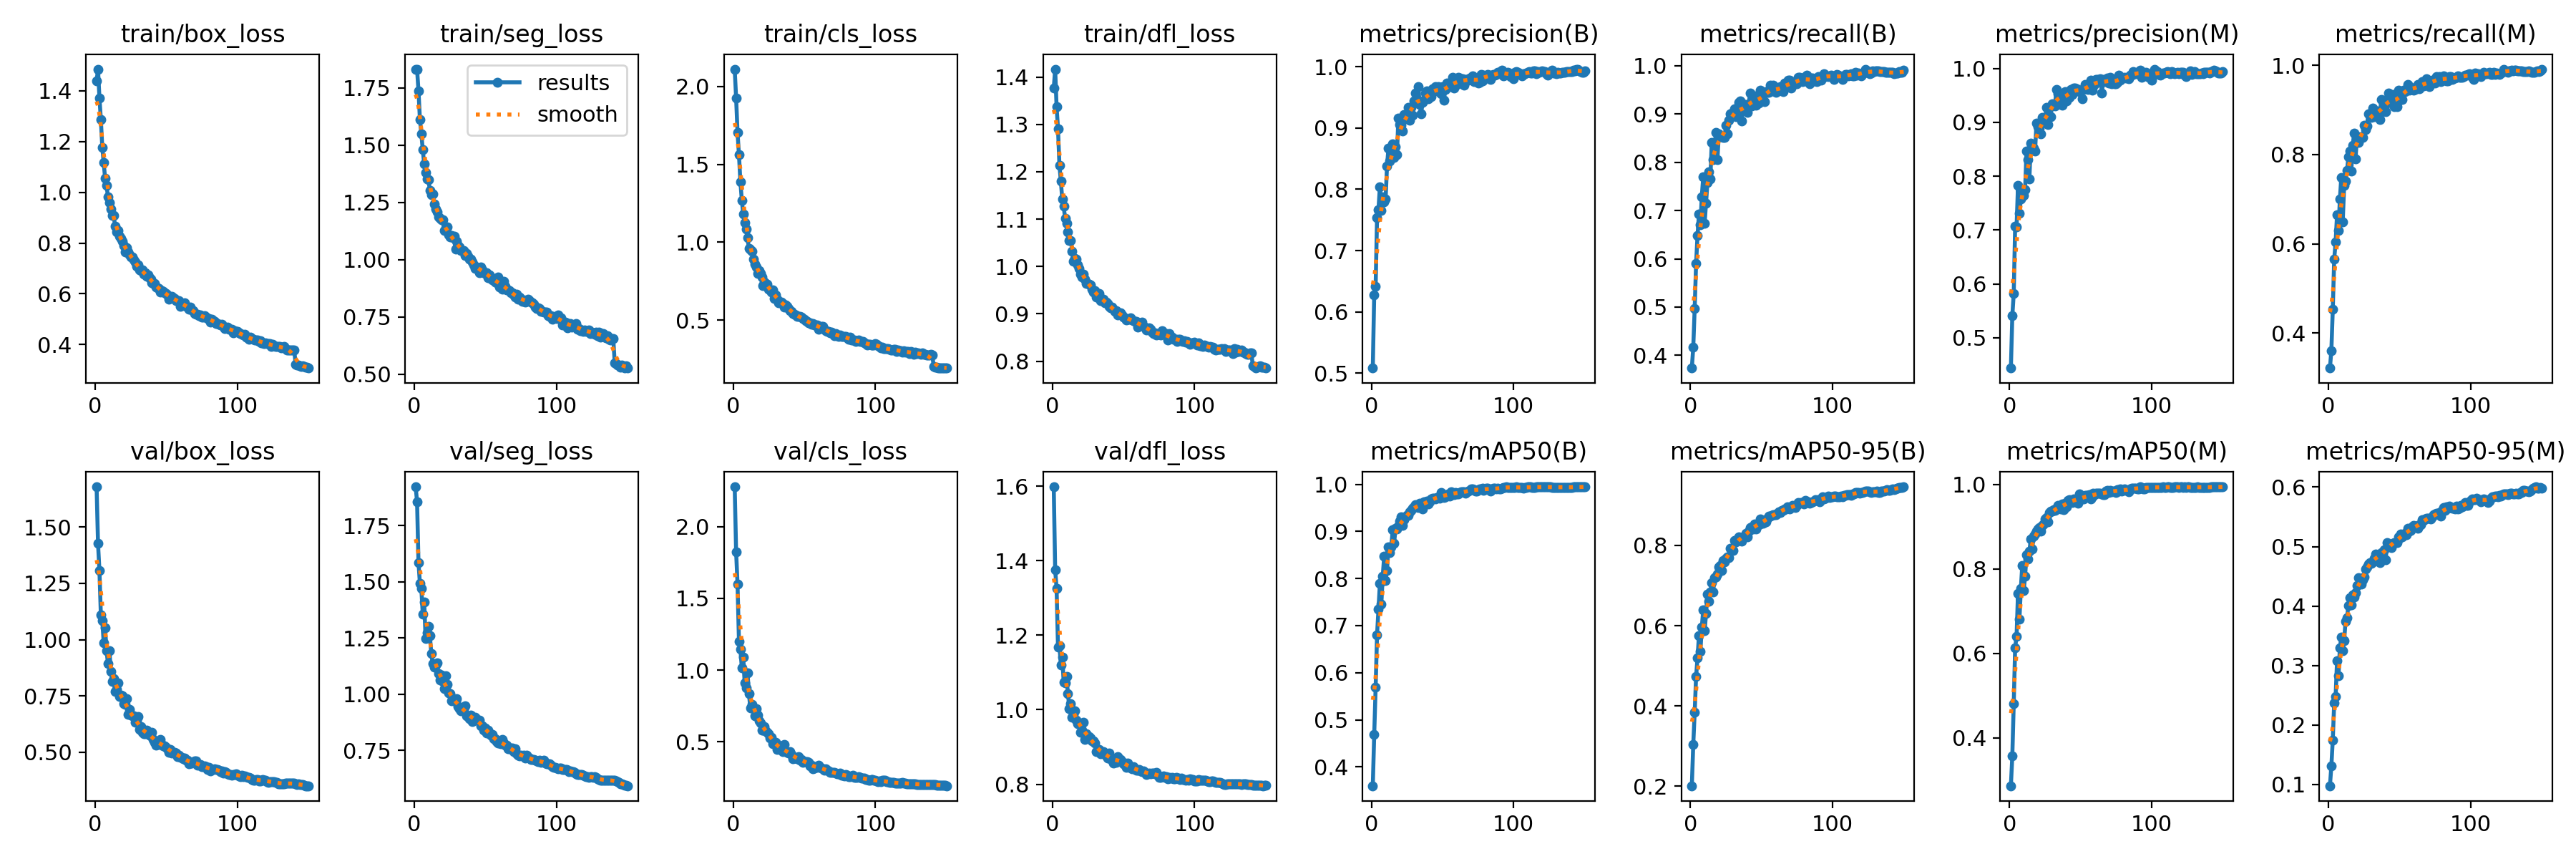

Source data for this figure (header and first rows):
epoch, time, train/box_loss, train/seg_loss, train/cls_loss, train/dfl_loss, metrics/precision(B), metrics/recall(B), metrics/mAP50(B), metrics/mAP50-95(B), metrics/precision(M), metrics/recall(M), metrics/mAP50(M), metrics/mAP50-95(M), val/box_loss, val/seg_loss, val/cls_loss, val/dfl_loss, lr/pg0, lr/pg1, lr/pg2
1, 535.5, 1.439, 1.832, 2.112, 1.376, 0.5082, 0.3736, 0.3599, 0.201, 0.4436, 0.3214, 0.2865, 0.09781, 1.679, 1.923, 2.276, 1.598, 0.06773, 0.0009981, 0.0009981
2, 901.4, 1.486, 1.831, 1.927, 1.417, 0.6279, 0.4166, 0.4683, 0.3043, 0.5403, 0.3608, 0.3568, 0.131, 1.427, 1.857, 1.825, 1.375, 0.03539, 0.001998, 0.001998
3, 1110, 1.373, 1.738, 1.704, 1.337, 0.6412, 0.4976, 0.5688, 0.3839, 0.5821, 0.4525, 0.4809, 0.1749, 1.307, 1.587, 1.597, 1.326, 0.003059, 0.002997, 0.002997
4, 1308, 1.286, 1.613, 1.562, 1.291, 0.7535, 0.5906, 0.6805, 0.4732, 0.7071, 0.5661, 0.6139, 0.2375, 1.109, 1.493, 1.203, 1.167, 0.002997, 0.002997, 0.002997
5, 1555, 1.178, 1.55, 1.39, 1.214, 0.7672, 0.6487, 0.735, 0.5201, 0.706, 0.6034, 0.6409, 0.2477, 1.086, 1.471, 1.145, 1.172, 0.002996, 0.002996, 0.002996
6, 1785, 1.117, 1.481, 1.271, 1.18, 0.8046, 0.6922, 0.7895, 0.5745, 0.7823, 0.6658, 0.7425, 0.308, 0.9858, 1.357, 1.018, 1.121, 0.002993, 0.002993, 0.002993
7, 2007, 1.054, 1.42, 1.181, 1.142, 0.7654, 0.6702, 0.7459, 0.5352, 0.7312, 0.6291, 0.6807, 0.2823, 1.052, 1.412, 1.092, 1.141, 0.00299, 0.00299, 0.00299
8, 2184, 1.027, 1.38, 1.128, 1.127, 0.7875, 0.7291, 0.8052, 0.5959, 0.757, 0.7007, 0.7532, 0.3297, 0.9505, 1.248, 0.913, 1.073, 0.002986, 0.002986, 0.002986
9, 2370, 0.982, 1.354, 1.083, 1.101, 0.7799, 0.7695, 0.8467, 0.6385, 0.7663, 0.7491, 0.8088, 0.3481, 0.8934, 1.274, 0.8742, 1.071, 0.002982, 0.002982, 0.002982
10, 2553, 0.9606, 1.349, 1.029, 1.092, 0.7837, 0.6736, 0.7957, 0.5875, 0.7643, 0.6494, 0.749, 0.3253, 0.9521, 1.303, 0.983, 1.089, 0.002977, 0.002977, 0.002977
11, 2742, 0.9343, 1.303, 0.9589, 1.073, 0.8377, 0.7151, 0.817, 0.6296, 0.7752, 0.7308, 0.7827, 0.3419, 0.859, 1.262, 0.8377, 1.043, 0.002972, 0.002972, 0.002972
12, 2908, 0.9098, 1.285, 0.9532, 1.055, 0.8666, 0.7588, 0.8668, 0.6788, 0.8467, 0.7412, 0.8341, 0.3747, 0.8159, 1.182, 0.736, 1.002, 0.002966, 0.002966, 0.002966
13, 3081, 0.9078, 1.288, 0.9422, 1.055, 0.8461, 0.781, 0.8551, 0.6613, 0.8302, 0.7641, 0.8243, 0.3804, 0.8262, 1.137, 0.7609, 1.016, 0.00296, 0.00296, 0.00296
14, 3264, 0.8675, 1.243, 0.8897, 1.032, 0.8579, 0.765, 0.8666, 0.6848, 0.7949, 0.7954, 0.8418, 0.4012, 0.7694, 1.121, 0.736, 0.9792, 0.002953, 0.002953, 0.002953
15, 3448, 0.8448, 1.22, 0.8611, 1.011, 0.8741, 0.8409, 0.9033, 0.7075, 0.8614, 0.8083, 0.8704, 0.4143, 0.7806, 1.131, 0.6805, 0.9876, 0.002946, 0.002946, 0.002946
16, 3631, 0.8498, 1.209, 0.8428, 1.016, 0.8518, 0.8052, 0.8754, 0.6844, 0.8485, 0.7624, 0.8475, 0.4021, 0.8088, 1.138, 0.733, 0.9961, 0.002938, 0.002938, 0.002938
17, 3818, 0.8257, 1.188, 0.8014, 1.015, 0.8696, 0.8362, 0.9065, 0.7193, 0.8522, 0.8203, 0.8775, 0.4189, 0.7491, 1.093, 0.688, 0.9718, 0.002929, 0.002929, 0.002929
18, 3989, 0.819, 1.182, 0.8159, 1.003, 0.8561, 0.862, 0.9047, 0.7219, 0.8461, 0.8474, 0.8825, 0.4152, 0.7542, 1.062, 0.647, 0.9631, 0.00292, 0.00292, 0.00292
19, 4151, 0.8081, 1.173, 0.8019, 0.9957, 0.9166, 0.8063, 0.911, 0.7292, 0.8988, 0.7906, 0.8895, 0.4225, 0.7505, 1.085, 0.6311, 0.9638, 0.00291, 0.00291, 0.00291
20, 4314, 0.7895, 1.173, 0.7756, 0.9834, 0.9056, 0.8591, 0.9215, 0.7457, 0.8917, 0.8388, 0.8946, 0.4347, 0.7164, 1.057, 0.5811, 0.9397, 0.0029, 0.0029, 0.0029
21, 4479, 0.7649, 1.129, 0.7227, 0.9771, 0.9044, 0.8552, 0.9312, 0.7493, 0.8891, 0.8274, 0.8975, 0.4473, 0.714, 1.024, 0.5821, 0.946, 0.00289, 0.00289, 0.00289
22, 4648, 0.7811, 1.136, 0.745, 0.9837, 0.8946, 0.8528, 0.9124, 0.7371, 0.8784, 0.8403, 0.8904, 0.4379, 0.7394, 1.082, 0.607, 0.9664, 0.002879, 0.002879, 0.002879
23, 4816, 0.7654, 1.144, 0.7377, 0.9733, 0.922, 0.8516, 0.9256, 0.7621, 0.9097, 0.8385, 0.9032, 0.4369, 0.6676, 1.043, 0.5762, 0.9209, 0.002867, 0.002867, 0.002867
24, 4979, 0.7536, 1.11, 0.729, 0.9642, 0.9179, 0.8515, 0.9312, 0.7585, 0.9031, 0.8383, 0.9063, 0.4445, 0.6905, 1.006, 0.5678, 0.9354, 0.002855, 0.002855, 0.002855
25, 5143, 0.746, 1.1, 0.7003, 0.9645, 0.9145, 0.8774, 0.9344, 0.768, 0.9037, 0.8661, 0.9177, 0.4487, 0.6643, 1.001, 0.5573, 0.9276, 0.002842, 0.002842, 0.002842
26, 5307, 0.7459, 1.106, 0.6937, 0.9625, 0.9343, 0.8587, 0.9334, 0.7722, 0.9283, 0.856, 0.9222, 0.4626, 0.6603, 0.972, 0.5289, 0.9285, 0.002829, 0.002829, 0.002829
27, 5492, 0.7344, 1.096, 0.6792, 0.9613, 0.9129, 0.8871, 0.942, 0.7702, 0.8954, 0.8646, 0.9125, 0.4662, 0.6626, 0.9774, 0.5342, 0.9246, 0.002816, 0.002816, 0.002816
28, 5662, 0.7255, 1.102, 0.692, 0.9515, 0.9339, 0.9011, 0.9454, 0.7928, 0.9278, 0.8912, 0.9339, 0.4704, 0.6323, 0.9704, 0.4871, 0.9155, 0.002802, 0.002802, 0.002802
29, 5822, 0.7094, 1.047, 0.6403, 0.9462, 0.9208, 0.9015, 0.9498, 0.7898, 0.9104, 0.8883, 0.9367, 0.4734, 0.6415, 0.9666, 0.4863, 0.9157, 0.002787, 0.002787, 0.002787
30, 5995, 0.7141, 1.081, 0.6608, 0.9488, 0.9446, 0.9001, 0.9522, 0.7867, 0.9338, 0.8837, 0.9369, 0.4715, 0.6602, 0.9796, 0.4974, 0.9106, 0.002772, 0.002772, 0.002772
31, 6157, 0.6954, 1.061, 0.6347, 0.9359, 0.9571, 0.9108, 0.9574, 0.8131, 0.9329, 0.9044, 0.9404, 0.474, 0.6016, 0.9454, 0.4495, 0.8879, 0.002756, 0.002756, 0.002756
32, 6322, 0.6923, 1.056, 0.6121, 0.9358, 0.942, 0.8944, 0.9516, 0.8096, 0.9303, 0.8847, 0.9383, 0.4805, 0.6129, 0.9371, 0.4763, 0.8897, 0.002741, 0.002741, 0.002741
33, 6489, 0.6957, 1.04, 0.6159, 0.9437, 0.9673, 0.8982, 0.9512, 0.8155, 0.9614, 0.8898, 0.9438, 0.4871, 0.5884, 0.9266, 0.4547, 0.8933, 0.002724, 0.002724, 0.002724
34, 6650, 0.6784, 1.039, 0.6165, 0.9282, 0.939, 0.924, 0.9595, 0.8214, 0.9536, 0.8975, 0.9505, 0.4828, 0.5825, 0.9429, 0.4415, 0.8823, 0.002707, 0.002707, 0.002707
35, 6807, 0.6824, 1.039, 0.6088, 0.9315, 0.9234, 0.927, 0.9582, 0.8165, 0.9549, 0.8889, 0.9479, 0.4846, 0.5835, 0.9325, 0.433, 0.886, 0.00269, 0.00269, 0.00269
36, 6973, 0.6698, 1.018, 0.5823, 0.9313, 0.9421, 0.8852, 0.9479, 0.8103, 0.9407, 0.8792, 0.9426, 0.4733, 0.5976, 0.95, 0.4815, 0.8883, 0.002673, 0.002673, 0.002673
37, 7131, 0.6758, 1.027, 0.5985, 0.9231, 0.9453, 0.9208, 0.9625, 0.8217, 0.9316, 0.9238, 0.9535, 0.4898, 0.5889, 0.9051, 0.4316, 0.8836, 0.002654, 0.002654, 0.002654
38, 7291, 0.6626, 1.015, 0.5869, 0.9252, 0.9569, 0.9102, 0.9616, 0.8236, 0.9447, 0.8986, 0.9404, 0.4873, 0.5768, 0.9024, 0.4269, 0.8756, 0.002636, 0.002636, 0.002636
39, 7448, 0.6583, 1.001, 0.5727, 0.9222, 0.9608, 0.9119, 0.9639, 0.8298, 0.9564, 0.9063, 0.9561, 0.495, 0.5723, 0.8898, 0.4251, 0.8697, 0.002617, 0.002617, 0.002617
40, 7607, 0.645, 1.002, 0.5602, 0.9163, 0.9477, 0.9032, 0.959, 0.8213, 0.9393, 0.8954, 0.9475, 0.4783, 0.5893, 0.9078, 0.4324, 0.8829, 0.002598, 0.002598, 0.002598
41, 7761, 0.6409, 0.9894, 0.5563, 0.9132, 0.9551, 0.9219, 0.9625, 0.8348, 0.9573, 0.924, 0.9628, 0.5065, 0.5556, 0.8772, 0.4136, 0.8685, 0.002578, 0.002578, 0.002578
42, 7916, 0.6418, 0.9761, 0.5405, 0.9141, 0.9509, 0.943, 0.9696, 0.8443, 0.9463, 0.9386, 0.9635, 0.5025, 0.5458, 0.8932, 0.3824, 0.8646, 0.002558, 0.002558, 0.002558
43, 8073, 0.6279, 0.9623, 0.5361, 0.9102, 0.9641, 0.9176, 0.9707, 0.8464, 0.9604, 0.9168, 0.9616, 0.502, 0.5326, 0.8963, 0.3918, 0.8571, 0.002538, 0.002538, 0.002538
44, 8227, 0.6233, 0.9674, 0.5344, 0.9048, 0.9606, 0.9311, 0.9698, 0.8412, 0.9516, 0.9228, 0.957, 0.4987, 0.5429, 0.8856, 0.3877, 0.8685, 0.002517, 0.002517, 0.002517
45, 8380, 0.6201, 0.9577, 0.5226, 0.9063, 0.9675, 0.9376, 0.9686, 0.854, 0.9641, 0.9346, 0.9665, 0.5059, 0.5333, 0.8863, 0.3828, 0.8584, 0.002496, 0.002496, 0.002496
46, 8538, 0.6065, 0.9428, 0.5217, 0.8972, 0.9644, 0.9182, 0.9727, 0.841, 0.9633, 0.9067, 0.9645, 0.5072, 0.5562, 0.8854, 0.3996, 0.8734, 0.002474, 0.002474, 0.002474
47, 8698, 0.6129, 0.9689, 0.5243, 0.8998, 0.9682, 0.9223, 0.9726, 0.8497, 0.9628, 0.9175, 0.9621, 0.5067, 0.5341, 0.8603, 0.3715, 0.8633, 0.002453, 0.002453, 0.002453
48, 8854, 0.61, 0.9548, 0.5188, 0.9024, 0.9588, 0.9224, 0.9712, 0.8525, 0.9611, 0.9069, 0.9556, 0.5071, 0.5283, 0.8609, 0.3765, 0.8668, 0.002431, 0.002431, 0.002431
49, 9007, 0.604, 0.944, 0.5105, 0.8973, 0.9558, 0.9489, 0.9823, 0.8657, 0.9575, 0.9443, 0.977, 0.5162, 0.5287, 0.8396, 0.3564, 0.8608, 0.002408, 0.002408, 0.002408
50, 9162, 0.6015, 0.9399, 0.5075, 0.8931, 0.967, 0.9287, 0.9758, 0.8545, 0.9595, 0.9219, 0.9672, 0.514, 0.5221, 0.8502, 0.3639, 0.8549, 0.002385, 0.002385, 0.002385
51, 9311, 0.5966, 0.9446, 0.4957, 0.8923, 0.946, 0.9401, 0.9713, 0.8558, 0.944, 0.9368, 0.9654, 0.5213, 0.5141, 0.8282, 0.3631, 0.8571, 0.002363, 0.002363, 0.002363
52, 9464, 0.5796, 0.921, 0.4916, 0.8873, 0.9629, 0.9254, 0.9737, 0.8589, 0.9613, 0.924, 0.9655, 0.5165, 0.4987, 0.8388, 0.3648, 0.8446, 0.002339, 0.002339, 0.002339
53, 9616, 0.5835, 0.9339, 0.4813, 0.8887, 0.9738, 0.9464, 0.9788, 0.8594, 0.9699, 0.9438, 0.9745, 0.5205, 0.5133, 0.8264, 0.3566, 0.8564, 0.002316, 0.002316, 0.002316
54, 9767, 0.5898, 0.9196, 0.4826, 0.8888, 0.9706, 0.9457, 0.9801, 0.8683, 0.9689, 0.9411, 0.9747, 0.5222, 0.4952, 0.8185, 0.3339, 0.8443, 0.002292, 0.002292, 0.002292
55, 9921, 0.583, 0.9116, 0.4729, 0.8915, 0.9678, 0.9446, 0.9758, 0.8724, 0.9607, 0.9452, 0.9742, 0.5198, 0.5005, 0.8203, 0.3387, 0.8444, 0.002268, 0.002268, 0.002268
56, 10073, 0.582, 0.9189, 0.477, 0.8864, 0.9687, 0.96, 0.9838, 0.873, 0.9657, 0.957, 0.9758, 0.5306, 0.4989, 0.8028, 0.315, 0.8407, 0.002244, 0.002244, 0.002244
57, 10223, 0.5737, 0.9033, 0.4693, 0.8848, 0.9831, 0.9482, 0.9815, 0.8749, 0.9781, 0.9436, 0.9659, 0.5264, 0.4967, 0.8007, 0.32, 0.8473, 0.002219, 0.002219, 0.002219
58, 10376, 0.5735, 0.8982, 0.4702, 0.8836, 0.9659, 0.9592, 0.9788, 0.876, 0.9597, 0.9514, 0.9708, 0.5268, 0.4804, 0.7882, 0.3296, 0.8417, 0.002194, 0.002194, 0.002194
59, 10523, 0.5741, 0.9245, 0.4708, 0.8835, 0.9714, 0.9475, 0.9832, 0.876, 0.9697, 0.9458, 0.9792, 0.5329, 0.4858, 0.7835, 0.3248, 0.8384, 0.002169, 0.002169, 0.002169
60, 10675, 0.5503, 0.8801, 0.4423, 0.8716, 0.9706, 0.9444, 0.9794, 0.876, 0.9708, 0.9446, 0.9762, 0.5355, 0.4789, 0.7839, 0.337, 0.8375, 0.002144, 0.002144, 0.002144
... 90 more rows
